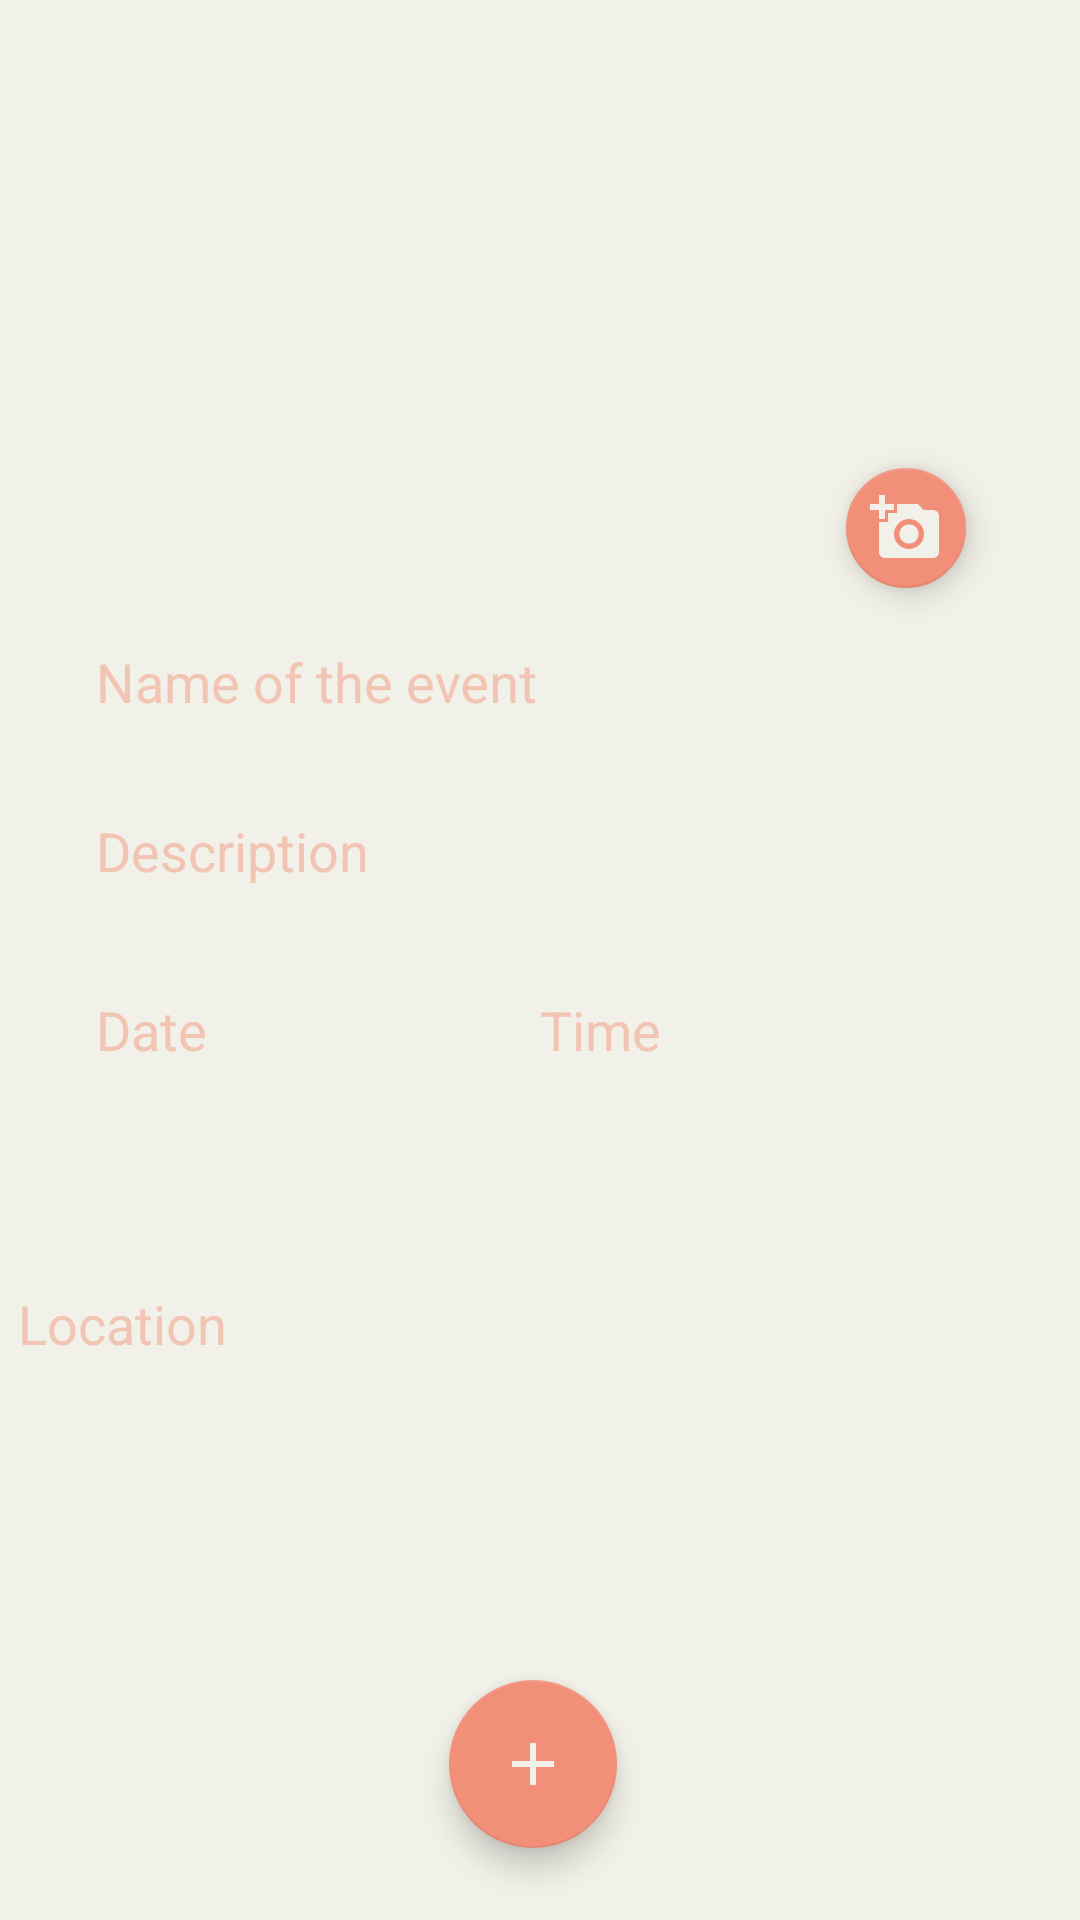

Produce the Android XML layout that renders to this screen, including the resource entries it uses.
<!-- AndroidManifest.xml: application theme AppTheme -->
<!-- res/layout/activity_add_event.xml -->
<?xml version="1.0" encoding="utf-8"?>
<androidx.constraintlayout.widget.ConstraintLayout xmlns:android="http://schemas.android.com/apk/res/android"
    xmlns:app="http://schemas.android.com/apk/res-auto"
    xmlns:tools="http://schemas.android.com/tools"
    android:layout_width="match_parent"
    android:layout_height="match_parent"
    tools:context=".activities.AddEventActivity">

    <ImageView
        android:id="@+id/imageViewAddEvent"
        android:layout_width="324dp"
        android:layout_height="141dp"
        android:layout_marginTop="48dp"
        app:layout_constraintEnd_toEndOf="parent"
        app:layout_constraintHorizontal_bias="0.494"
        app:layout_constraintStart_toStartOf="parent"
        app:layout_constraintTop_toTopOf="parent"
        app:srcCompat="@drawable/wannago_bone" />

    <com.google.android.material.floatingactionbutton.FloatingActionButton
        android:id="@+id/changeImageFab"
        android:layout_width="wrap_content"
        android:layout_height="wrap_content"
        android:layout_marginTop="156dp"
        android:clickable="true"
        android:focusable="true"
        app:fabSize="mini"
        app:layout_constraintEnd_toEndOf="parent"
        app:layout_constraintHorizontal_bias="0.881"
        app:layout_constraintStart_toStartOf="parent"
        app:layout_constraintTop_toTopOf="parent"
        app:srcCompat="@drawable/ic_add_a_photo_white_24dp" />

    <com.google.android.material.textfield.TextInputLayout
        android:id="@+id/textInputLayoutName"
        android:layout_width="match_parent"
        android:layout_height="50dp"
        android:layout_marginStart="32dp"
        android:layout_marginTop="16dp"
        android:layout_marginEnd="32dp"
        android:hint="@string/add_name_event_hint"
        app:layout_constraintEnd_toEndOf="parent"
        app:layout_constraintHorizontal_bias="0.0"
        app:layout_constraintStart_toStartOf="parent"
        app:layout_constraintTop_toBottomOf="@+id/imageViewAddEvent">

        <com.google.android.material.textfield.TextInputEditText
            android:id="@+id/editTextNameEvent"
            android:layout_width="match_parent"
            android:layout_height="wrap_content"
            android:layout_marginTop="24dp"
            android:ems="10"
            android:textColor="@color/colorGrey"
            android:background="@null"
            android:inputType="textPersonName"/>
    </com.google.android.material.textfield.TextInputLayout>

    <com.google.android.material.textfield.TextInputLayout
        android:id="@+id/textInputLayoutDescription"
        android:layout_width="match_parent"
        android:layout_height="50dp"
        android:layout_marginStart="32dp"
        android:layout_marginTop="8dp"
        android:layout_marginEnd="32dp"
        android:hint="@string/add_description_event_hint"
        app:layout_constraintEnd_toEndOf="parent"
        app:layout_constraintStart_toStartOf="parent"
        app:layout_constraintTop_toBottomOf="@+id/textInputLayoutName">

        <com.google.android.material.textfield.TextInputEditText
            android:id="@+id/editTextDescriptionEvent"
            android:layout_width="match_parent"
            android:layout_height="match_parent"
            android:layout_marginTop="8dp"
            android:ems="10"
            android:textColor="@color/colorGrey"
            android:gravity="start|top"
            android:background="@null"
            android:inputType="textMultiLine" />
    </com.google.android.material.textfield.TextInputLayout>

    <com.google.android.material.textfield.TextInputLayout
        android:id="@+id/textInputLayoutDate"
        android:layout_width="174dp"
        android:layout_height="50dp"
        android:layout_marginStart="32dp"
        android:layout_marginTop="8dp"
        android:hint="@string/add_date_event_hint"
        android:clickable="true"
        android:focusable="true"
        app:layout_constraintStart_toStartOf="parent"
        app:layout_constraintTop_toBottomOf="@+id/textInputLayoutDescription">

        <com.google.android.material.textfield.TextInputEditText
            android:id="@+id/editTextDateEvent"
            android:layout_width="match_parent"
            android:layout_height="wrap_content"
            android:ems="10"
            android:inputType="date"

            android:textColor="@color/colorGrey"
            android:background="@null"
            tools:layout_editor_absoluteX="0dp"
            tools:layout_editor_absoluteY="478dp" />
    </com.google.android.material.textfield.TextInputLayout>

    <com.google.android.material.textfield.TextInputLayout
        android:id="@+id/textInputLayoutTime"
        android:layout_width="174dp"
        android:layout_height="50dp"
        android:layout_marginTop="8dp"
        android:layout_marginEnd="32dp"
        android:hint="@string/add_time_event_hint"
        app:layout_constraintEnd_toEndOf="parent"
        app:layout_constraintStart_toEndOf="@+id/textInputLayoutDate"
        app:layout_constraintTop_toBottomOf="@+id/textInputLayoutDescription">

        <com.google.android.material.textfield.TextInputEditText
            android:id="@+id/editTextTimeEvent"
            android:layout_width="174dp"
            android:layout_height="wrap_content"
            android:layout_marginTop="24dp"
            android:layout_marginEnd="50dp"
            android:clickable="true"
            android:focusable="true"
            android:background="@null"
            android:textColor="@color/colorGrey"
            android:ems="10"
            android:inputType="time" />
    </com.google.android.material.textfield.TextInputLayout>

    <com.google.android.material.textfield.TextInputLayout
        android:id="@+id/textInputLayoutAddress"
        android:layout_width="348dp"
        android:layout_height="82dp"
        android:layout_marginStart="32dp"
        android:layout_marginTop="8dp"
        android:layout_marginEnd="32dp"
        android:layout_marginBottom="112dp"
        android:hint="@string/add_location_event_hint"
        app:layout_constraintBottom_toBottomOf="parent"
        app:layout_constraintEnd_toEndOf="parent"
        app:layout_constraintStart_toStartOf="parent"
        app:layout_constraintTop_toBottomOf="@+id/textInputLayoutTime">

        <com.google.android.material.textfield.TextInputEditText
            android:id="@+id/editTextAddressEvent"
            android:layout_width="match_parent"
            android:layout_height="37dp"
            android:background="@null"
            android:clickable="true"
            android:ems="10"
            android:focusable="true"
            android:inputType="textPostalAddress"
            android:textColor="@color/colorGrey" />
    </com.google.android.material.textfield.TextInputLayout>

    <com.google.android.material.floatingactionbutton.FloatingActionButton
        android:id="@+id/viewEventFab"
        android:layout_width="wrap_content"
        android:layout_height="wrap_content"
        android:layout_marginEnd="24dp"
        android:layout_marginBottom="24dp"
        android:clickable="true"
        android:focusable="true"
        app:layout_constraintBottom_toBottomOf="parent"
        app:layout_constraintEnd_toEndOf="parent"
        app:layout_constraintHorizontal_bias="0.534"
        app:layout_constraintStart_toStartOf="parent"
        app:layout_constraintTop_toTopOf="parent"
        app:layout_constraintVertical_bias="1.0"
        app:srcCompat="@drawable/ic_add_white_48dp" />


</androidx.constraintlayout.widget.ConstraintLayout>
<!-- resources referenced by this layout -->
<resources>
  <color name="colorGrey">#616161</color>
  <!-- drawable ic_add_a_photo_white_24dp (drawable) -->
  <vector android:height="24dp" android:tint="#F2F1E9"
      android:viewportHeight="24.0" android:viewportWidth="24.0"
      android:width="24dp" xmlns:android="http://schemas.android.com/apk/res/android">
      <path android:fillColor="#FF000000" android:pathData="M3,4L3,1h2v3h3v2L5,6v3L3,9L3,6L0,6L0,4h3zM6,10L6,7h3L9,4h7l1.83,2L21,6c1.1,0 2,0.9 2,2v12c0,1.1 -0.9,2 -2,2L5,22c-1.1,0 -2,-0.9 -2,-2L3,10h3zM13,19c2.76,0 5,-2.24 5,-5s-2.24,-5 -5,-5 -5,2.24 -5,5 2.24,5 5,5zM9.8,14c0,1.77 1.43,3.2 3.2,3.2s3.2,-1.43 3.2,-3.2 -1.43,-3.2 -3.2,-3.2 -3.2,1.43 -3.2,3.2z"/>
  </vector>
  <!-- drawable ic_add_white_48dp (drawable) -->
  <vector android:height="48dp" android:tint="#F2F1E9"
      android:viewportHeight="24.0" android:viewportWidth="24.0"
      android:width="48dp" xmlns:android="http://schemas.android.com/apk/res/android">
      <path android:fillColor="#FF000000" android:pathData="M19,13h-6v6h-2v-6H5v-2h6V5h2v6h6v2z"/>
  </vector>
  <!-- drawable wannago_bone: png bitmap (drawable, 50601 bytes) -->
  <string name="add_date_event_hint">Date</string>
  <string name="add_description_event_hint">Description</string>
  <string name="add_location_event_hint">Location</string>
  <string name="add_name_event_hint">Name of the event</string>
  <string name="add_time_event_hint">Time</string>
  <style name="AppTheme" parent="Theme.AppCompat.Light.NoActionBar">
          
          <item name="colorPrimary">@color/colorPrimary</item>
          <item name="colorPrimaryDark">@color/colorPrimaryDark</item>
          <item name="colorAccent">@color/colorAccent</item>
          <item name="android:windowBackground">@color/colorBackground</item>
          <item name="android:textColorHint">@color/colorAccentLight</item>
      </style>
  <color name="colorPrimary">#2A6D9B</color>
  <color name="colorPrimaryDark">#3887A6</color>
  <color name="colorAccent">#F28F79</color>
  <color name="colorBackground">#F2F1E9</color>
  <color name="colorAccentLight">#F2C4B3</color>
</resources>
